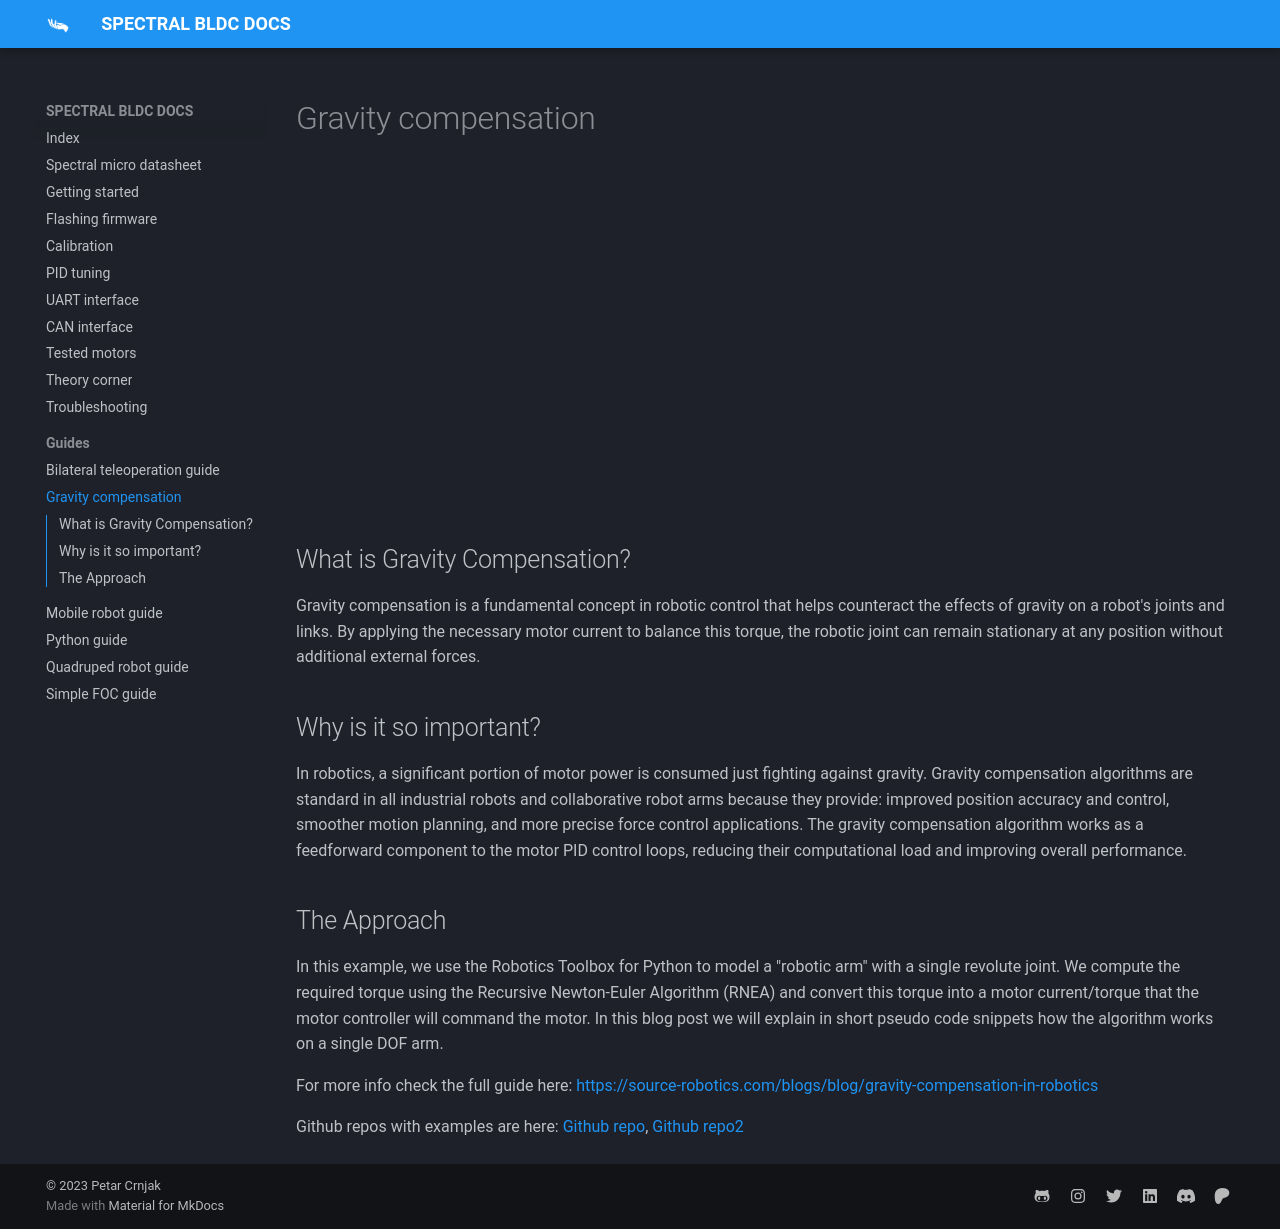

repository: Source-robotics/Spectral-BLDC-docs · page: Guides/Gravity compensation guide/index.html · generator: mkdocs

# Gravity compensation

<iframe width="560" height="315" src="https://www.youtube.com/embed/ax6jpcH3168?si=d5UKeyYru_Y35xdS" title="YouTube video player" frameborder="0" allow="accelerometer; autoplay; clipboard-write; encrypted-media; gyroscope; picture-in-picture; web-share" referrerpolicy="strict-origin-when-cross-origin" allowfullscreen></iframe>

## What is Gravity Compensation?

Gravity compensation is a fundamental concept in robotic control that helps counteract the effects of gravity on a robot's joints and links. By applying the necessary motor current to balance this torque, the robotic joint can remain stationary at any position without additional external forces.

## Why is it so important?

In robotics, a significant portion of motor power is consumed just fighting against gravity. Gravity compensation algorithms are standard in all industrial robots and collaborative robot arms because they provide: improved position accuracy and control, smoother motion planning, and more precise force control applications. The gravity compensation algorithm works as a feedforward component to the motor PID control loops, reducing their computational load and improving overall performance.

## The Approach

In this example, we use the Robotics Toolbox for Python to model a "robotic arm" with a single revolute joint. We compute the required torque using the Recursive Newton-Euler Algorithm (RNEA) and convert this torque into a motor current/torque that the motor controller will command the motor. In this blog post we will explain in short pseudo code snippets how the algorithm works on a single DOF arm.

For more info check the full guide here:  [https://source-robotics.com/blogs/blog/gravity-compensation-in-robotics](https://source-robotics.com/blogs/blog/gravity-compensation-in-robotics)

Github repos with examples are here: [Github repo](https://github.com/PCrnjak/Spectral-BLDC-Python/blob/main/examples/Advanced/Gravity%20compensation/BOM.md), [Github repo2](https://github.com/PCrnjak/Spectral-BLDC-Python/tree/main/examples/Advanced/Gravity%20compensation)
